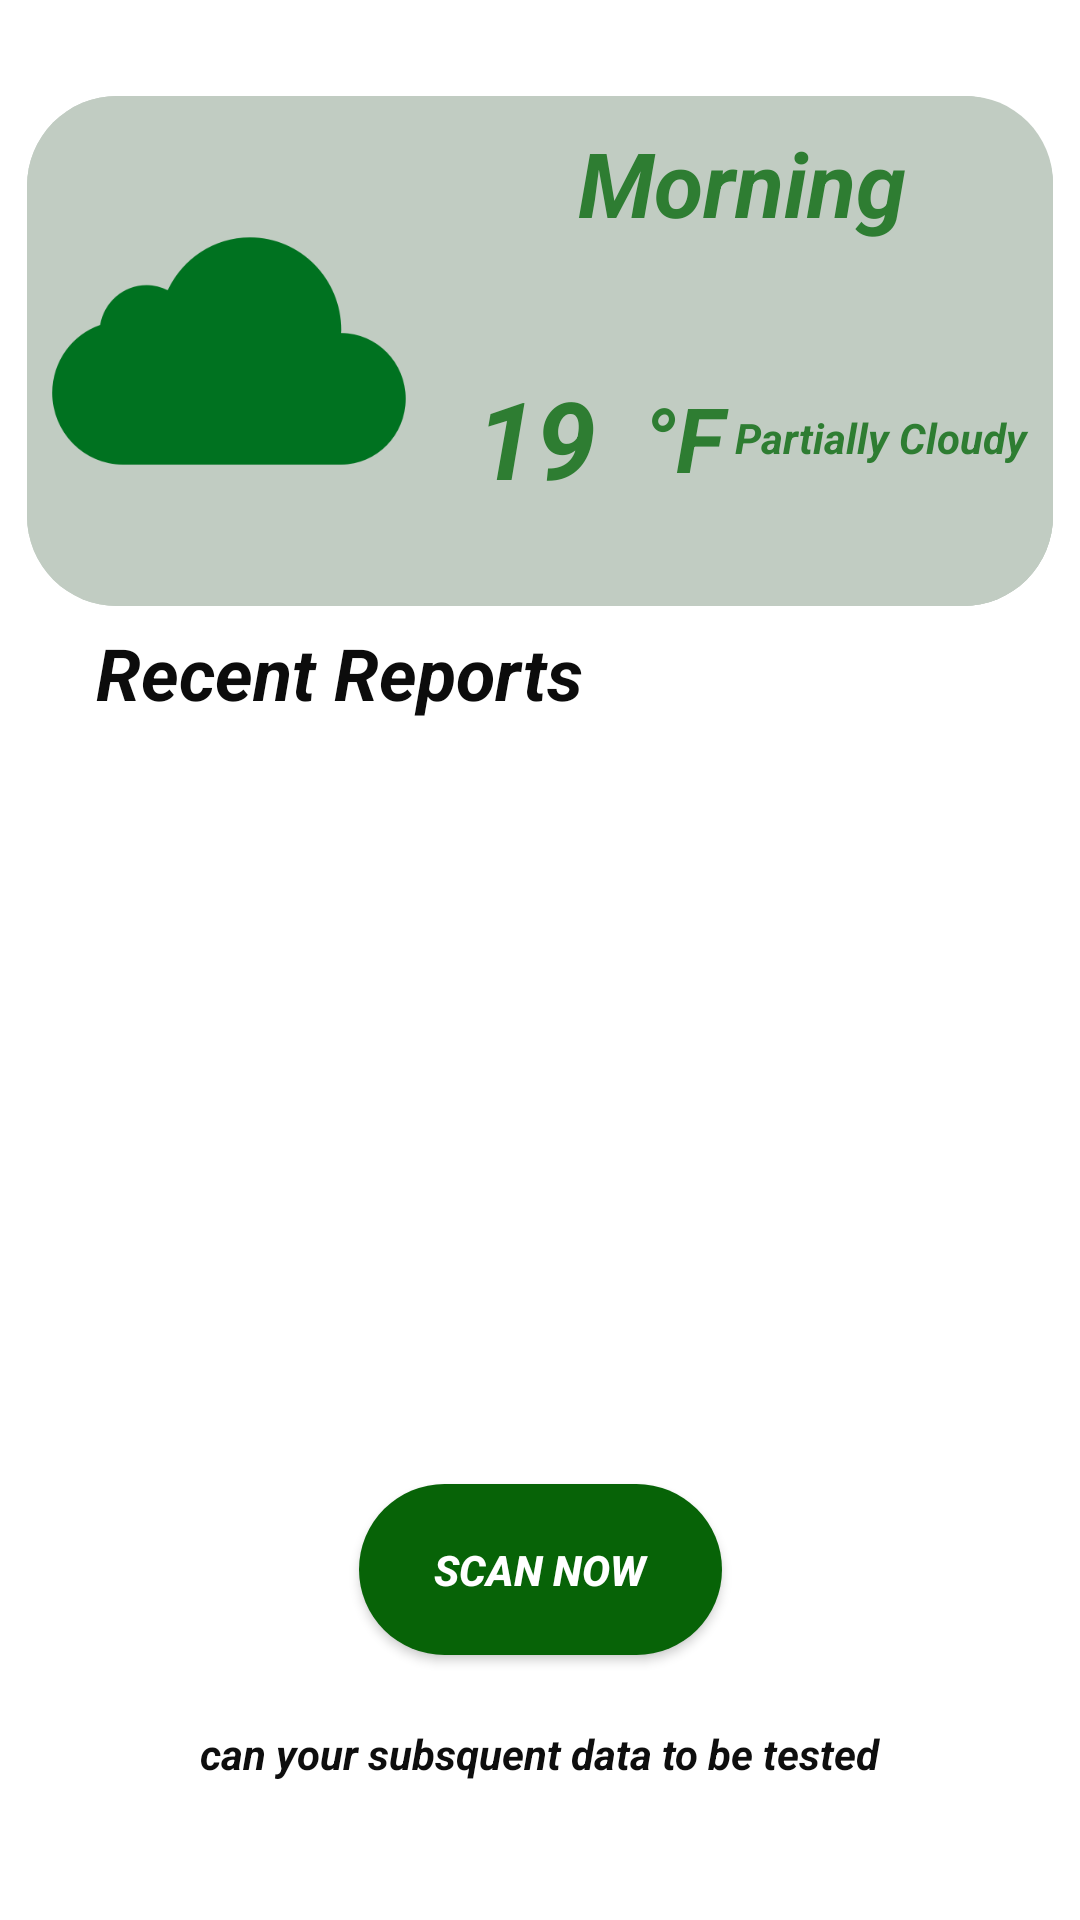

Reconstruct the res/layout file that produces this screen, plus the resources it refers to.
<!-- AndroidManifest.xml: application theme Theme.SoilTexture -->
<!-- res/layout/activity_scanning.xml -->
<?xml version="1.0" encoding="utf-8"?>
<androidx.constraintlayout.widget.ConstraintLayout xmlns:android="http://schemas.android.com/apk/res/android"
    xmlns:app="http://schemas.android.com/apk/res-auto"
    xmlns:tools="http://schemas.android.com/tools"
    android:layout_width="match_parent"
    android:layout_height="match_parent"
    tools:context=".Scanning">

    <LinearLayout
        android:id="@+id/linearLayout6"
        android:layout_width="342dp"
        android:layout_height="170dp"
        android:layout_marginStart="24dp"
        android:layout_marginLeft="24dp"
        android:layout_marginTop="32dp"
        android:layout_marginEnd="24dp"
        android:layout_marginRight="24dp"
        android:background="@drawable/weather_sh"
        android:orientation="horizontal"
        app:layout_constraintEnd_toEndOf="parent"
        app:layout_constraintStart_toStartOf="parent"
        app:layout_constraintTop_toTopOf="parent">

        <ImageView
            android:id="@+id/imageView7"
            android:layout_width="269dp"
            android:layout_height="match_parent"
            android:layout_weight="1"
            android:background="@drawable/weather_sh"
            app:srcCompat="@mipmap/cloud" />

        <LinearLayout
            android:layout_width="match_parent"
            android:layout_height="match_parent"
            android:layout_weight="1"
            android:background="@drawable/weather_sh"
            android:orientation="vertical">

            <TextView
                android:id="@+id/area"
                android:layout_width="match_parent"
                android:layout_height="58dp"
                android:background="@drawable/weather_sh"
                android:gravity="center|center_horizontal"
                android:text="Morning"
                android:textColor="#2E7D32"
                android:textSize="30sp"
                android:textStyle="bold|italic" />

            <LinearLayout
                android:layout_width="match_parent"
                android:layout_height="match_parent"
                android:orientation="horizontal">

                <TextView
                    android:id="@+id/temperature"
                    android:layout_width="82dp"
                    android:layout_height="match_parent"
                    android:layout_weight="1"
                    android:background="@drawable/weather_sh"
                    android:gravity="center"
                    android:text="19"
                    android:textColor="#2E7D32"
                    android:textSize="36sp"
                    android:textStyle="bold|italic" />

                <TextView
                    android:id="@+id/textView20"
                    android:layout_width="43dp"
                    android:layout_height="match_parent"
                    android:layout_weight="1"
                    android:background="@drawable/weather_sh"
                    android:gravity="center|start"
                    android:text="°F"
                    android:textColor="#2E7D32"
                    android:textSize="30sp"
                    android:textStyle="bold|italic" />

                <TextView
                    android:id="@+id/textView21"
                    android:layout_width="118dp"
                    android:layout_height="match_parent"
                    android:layout_weight="1"
                    android:background="@drawable/weather_sh"
                    android:gravity="start|center_horizontal|center_vertical"
                    android:text="Partially Cloudy"
                    android:textColor="#2E7D32"
                    android:textStyle="bold|italic" />
            </LinearLayout>

        </LinearLayout>
    </LinearLayout>

    <TextView
        android:id="@+id/textView23"
        android:layout_width="0dp"
        android:layout_height="wrap_content"
        android:layout_marginStart="32dp"
        android:layout_marginLeft="32dp"
        android:layout_marginTop="50dp"
        android:layout_marginEnd="8dp"
        android:layout_marginRight="8dp"
        android:layout_marginBottom="444dp"
        android:text="Recent Reports"
        android:textColor="#0C0C0C"
        android:textSize="24sp"
        android:textStyle="bold|italic"
        app:layout_constraintBottom_toBottomOf="parent"
        app:layout_constraintEnd_toEndOf="parent"
        app:layout_constraintStart_toStartOf="parent"
        app:layout_constraintTop_toBottomOf="@+id/linearLayout6" />

    <ScrollView
        android:id="@+id/Recentreport"
        android:layout_width="336dp"
        android:layout_height="175dp"
        android:layout_marginStart="24dp"
        android:layout_marginLeft="24dp"
        android:layout_marginTop="8dp"
        android:layout_marginEnd="24dp"
        android:layout_marginRight="24dp"
        android:layout_marginBottom="202dp"
        android:background="@color/white"
        android:foregroundGravity="center"
        app:layout_constraintBottom_toBottomOf="parent"
        app:layout_constraintEnd_toEndOf="parent"
        app:layout_constraintHorizontal_bias="0.629"
        app:layout_constraintStart_toStartOf="parent"
        app:layout_constraintTop_toBottomOf="@+id/textView23"
        app:layout_constraintVertical_bias="0.081"
        tools:listitem="hi">

        <TextView
            android:id="@+id/Resultview"
            android:layout_width="match_parent"
            android:layout_height="match_parent"
            android:gravity="start"
            android:textColor="#0B0A0A"
            android:textSize="18sp" />
    </ScrollView>

    <Button
        android:id="@+id/Scanpage"
        android:layout_width="121dp"
        android:layout_height="57dp"
        android:layout_marginStart="8dp"
        android:layout_marginLeft="8dp"
        android:layout_marginTop="80dp"
        android:layout_marginEnd="8dp"
        android:layout_marginRight="8dp"
        android:layout_marginBottom="98dp"
        android:background="@drawable/button_sh"
        android:text="Scan Now"
        android:textColor="#FFFFFF"
        android:textStyle="bold|italic"
        app:layout_constraintBottom_toBottomOf="parent"
        app:layout_constraintEnd_toEndOf="parent"
        app:layout_constraintStart_toStartOf="parent"
        app:layout_constraintTop_toBottomOf="@+id/Recentreport" />

    <TextView
        android:id="@+id/textView24"
        android:layout_width="wrap_content"
        android:layout_height="wrap_content"
        android:layout_marginStart="8dp"
        android:layout_marginLeft="8dp"
        android:layout_marginTop="25dp"
        android:layout_marginEnd="8dp"
        android:layout_marginRight="8dp"
        android:layout_marginBottom="48dp"
        android:text="can your subsquent data to be tested"
        android:textColor="#0E0E0E"
        android:textStyle="bold|italic"
        app:layout_constraintBottom_toBottomOf="parent"
        app:layout_constraintEnd_toEndOf="parent"
        app:layout_constraintStart_toStartOf="parent"
        app:layout_constraintTop_toBottomOf="@+id/Scanpage" />

</androidx.constraintlayout.widget.ConstraintLayout>
<!-- resources referenced by this layout -->
<resources>
  <color name="white">#FFFFFFFF</color>
  <!-- drawable button_sh (drawable) -->
  <?xml version="1.0" encoding="utf-8"?>
  <shape xmlns:android="http://schemas.android.com/apk/res/android"
      android:shape="rectangle">
      <gradient android:startColor="#076307"
          android:endColor="#076307"
          android:angle="270" />
      <corners android:radius="30dp" />
      <stroke android:color="#FFFFFF" />
  </shape>
  <!-- drawable weather_sh (drawable-v24) -->
  <?xml version="1.0" encoding="utf-8"?>
  <shape xmlns:android="http://schemas.android.com/apk/res/android"
      android:shape="rectangle">
      <gradient android:startColor="#C1CCC2"
          android:endColor="#C1CCC2"
          android:angle="270" />
      <corners android:radius="30dp" />
      <stroke android:color="#FFFFFF" />
  </shape>
  <!-- mipmap cloud: png bitmap (mipmap-mdpi, 8195 bytes) -->
  <style name="Theme.SoilTexture" parent="Theme.MaterialComponents.DayNight.DarkActionBar">
          
          <item name="colorPrimary">@color/green</item>
          <item name="colorPrimaryVariant">@color/green</item>
          <item name="colorOnPrimary">@color/white</item>
          
          <item name="colorSecondary">@color/green</item>
          <item name="colorSecondaryVariant">@color/green</item>
          <item name="colorOnSecondary">@color/white</item>
          
          <item name="android:statusBarColor" tools:targetApi="l">?attr/colorPrimaryVariant</item>
          
      </style>
  <color name="green">#076307</color>
</resources>
